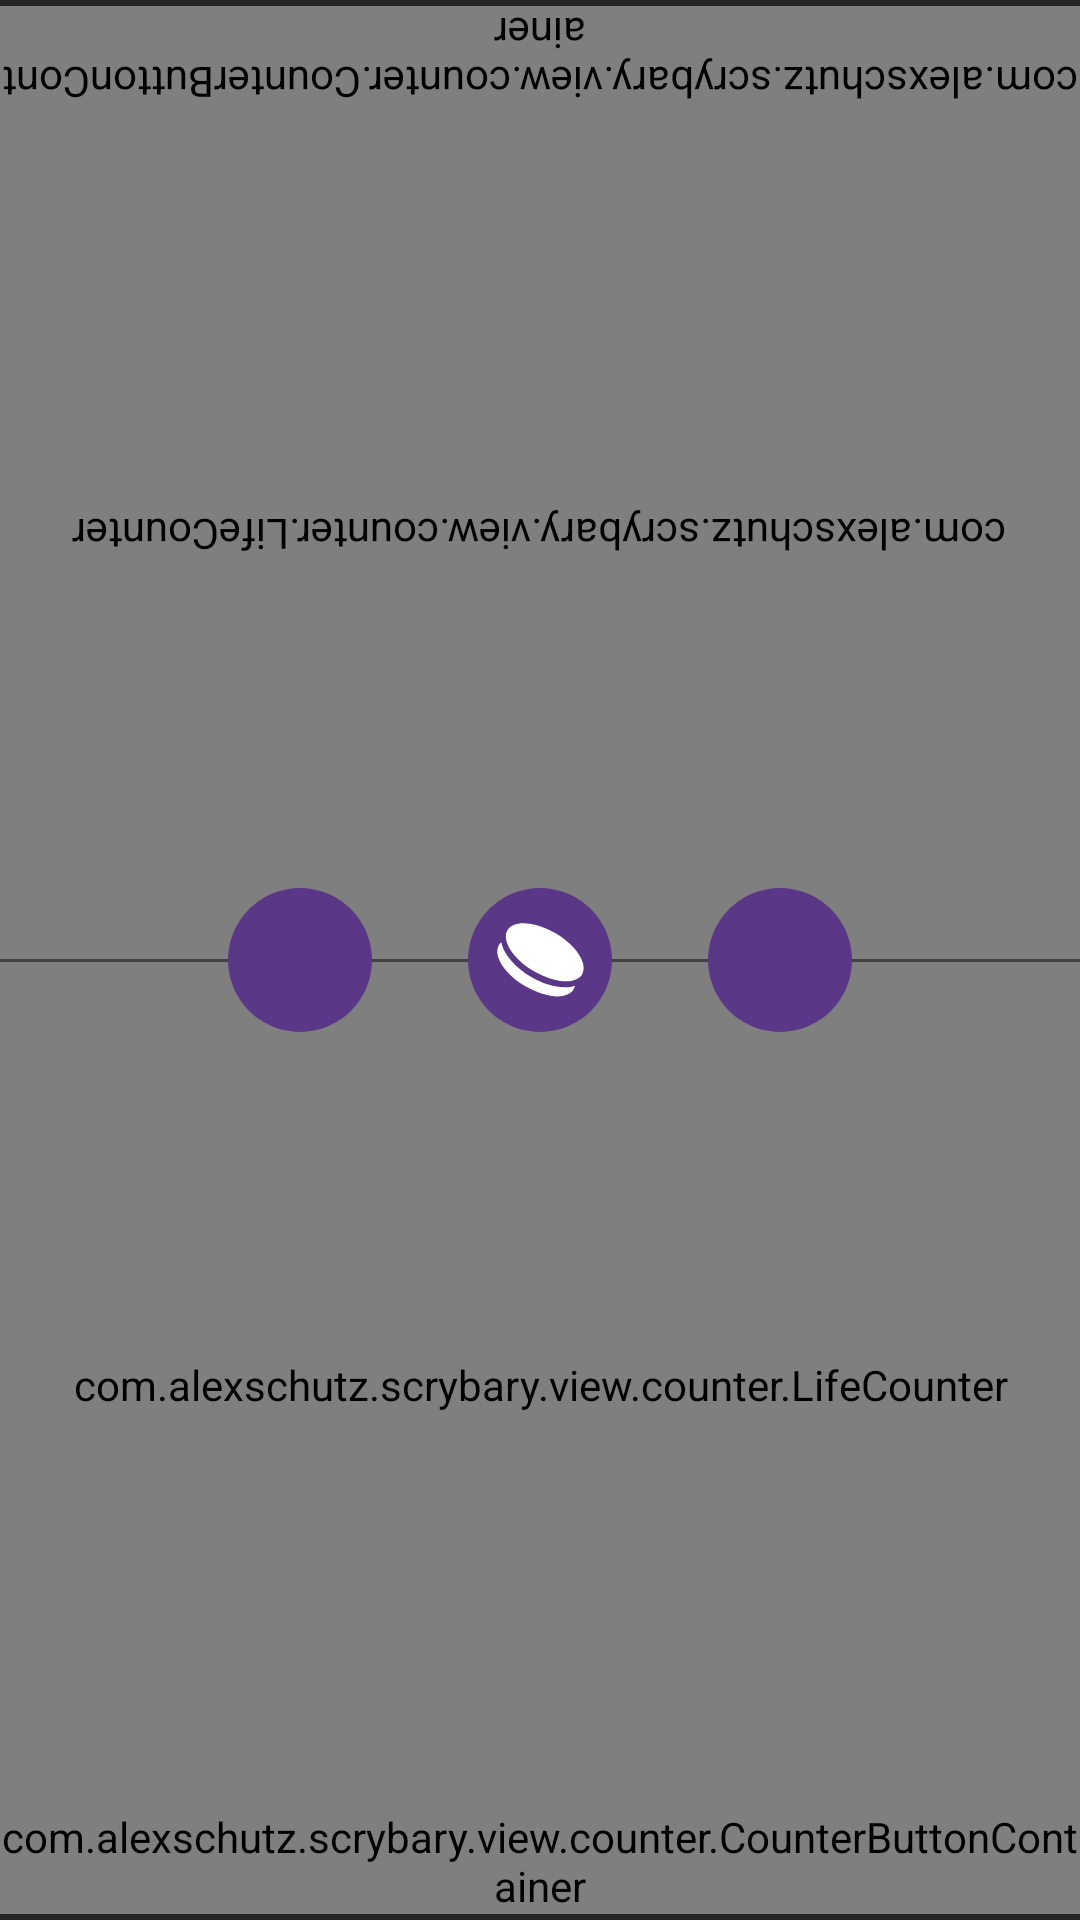

Layout XML and referenced resources for this Android screen:
<!-- AndroidManifest.xml: application theme Theme.Scrybary -->
<!-- res/layout/fragment_counter.xml -->
<?xml version="1.0" encoding="utf-8"?>
<layout xmlns:android="http://schemas.android.com/apk/res/android"
    xmlns:app="http://schemas.android.com/apk/res-auto">

    <data>

        <variable
            name="backListener"
            type="com.alexschutz.scrybary.view.BackButtonListener" />

        <variable
            name="flipListener"
            type="com.alexschutz.scrybary.view.counter.FlipClickListener" />

    </data>

    <androidx.constraintlayout.widget.ConstraintLayout
        android:layout_width="match_parent"
        android:layout_height="match_parent">

        <com.alexschutz.scrybary.view.counter.CounterButtonContainer
            android:id="@+id/top_btn_container"
            android:layout_width="match_parent"
            android:layout_height="wrap_content"
            android:layout_marginTop="2dp"
            android:rotation="180"
            app:layout_constraintBottom_toTopOf="@id/top_life_counter"
            app:layout_constraintTop_toTopOf="parent" />

        <com.alexschutz.scrybary.view.counter.CounterButtonContainer
            android:id="@+id/bottom_btn_container"
            android:layout_width="match_parent"
            android:layout_height="wrap_content"
            android:layout_marginBottom="2dp"
            app:layout_constraintBottom_toBottomOf="parent"
            app:layout_constraintTop_toBottomOf="@id/bottom_life_counter" />

        <com.alexschutz.scrybary.view.counter.LifeCounter
            android:id="@+id/top_life_counter"
            android:layout_width="match_parent"
            android:layout_height="0dp"
            android:rotation="180"
            app:layout_constraintBottom_toTopOf="@+id/divider_line"
            app:layout_constraintTop_toBottomOf="@+id/top_btn_container" />

        <com.alexschutz.scrybary.view.counter.LifeCounter
            android:id="@+id/bottom_life_counter"
            android:layout_width="match_parent"
            android:layout_height="0dp"
            app:layout_constraintBottom_toTopOf="@+id/bottom_btn_container"
            app:layout_constraintTop_toBottomOf="@+id/divider_line" />

        <LinearLayout
            android:id="@+id/divider_line"
            android:layout_width="match_parent"
            android:layout_height="1dp"
            android:background="@color/dimmed_grey"
            android:orientation="horizontal"
            app:layout_constraintBottom_toBottomOf="parent"
            app:layout_constraintTop_toTopOf="parent" />

        <LinearLayout
            android:id="@+id/linearLayout"
            android:layout_width="wrap_content"
            android:layout_height="wrap_content"
            app:layout_constraintBottom_toBottomOf="parent"
            app:layout_constraintEnd_toEndOf="parent"
            app:layout_constraintStart_toStartOf="parent"
            app:layout_constraintTop_toTopOf="parent">

            <ImageButton
                android:id="@+id/btn_back"
                android:layout_width="wrap_content"
                android:layout_height="wrap_content"
                android:layout_marginEnd="32dp"
                android:background="@drawable/counter_button_circle"
                android:contentDescription="@string/back"
                android:onClick="@{backListener::onBackPressed}"
                app:srcCompat="@drawable/ic_arrow_back" />

            <ImageButton
                android:id="@+id/btn_flip"
                android:layout_width="wrap_content"
                android:layout_height="wrap_content"
                android:layout_marginEnd="32dp"
                android:background="@drawable/counter_button_circle"
                android:contentDescription="@string/flip"
                app:srcCompat="@drawable/ic_coin"
                android:onClick="@{flipListener::onFlipClicked}"/>

            <ImageButton
                android:id="@+id/btn_refresh"
                android:layout_width="wrap_content"
                android:layout_height="wrap_content"
                android:background="@drawable/counter_button_circle"
                android:contentDescription="@string/refresh"
                app:srcCompat="@drawable/ic_refresh" />

        </LinearLayout>

        <include
            android:id="@+id/layout_coin"
            layout="@layout/coin_layout" />

    </androidx.constraintlayout.widget.ConstraintLayout>
</layout>
<!-- res/layout/coin_layout.xml (included above) -->
<?xml version="1.0" encoding="utf-8"?>
<androidx.constraintlayout.widget.ConstraintLayout xmlns:android="http://schemas.android.com/apk/res/android"
    xmlns:app="http://schemas.android.com/apk/res-auto"
    android:id="@+id/cl_flip"
    android:layout_width="wrap_content"
    android:layout_height="wrap_content"
    android:visibility="gone"
    app:layout_constraintBottom_toBottomOf="parent"
    app:layout_constraintEnd_toEndOf="parent"
    app:layout_constraintStart_toStartOf="parent"
    app:layout_constraintTop_toTopOf="parent">

    <androidx.constraintlayout.widget.ConstraintLayout
        android:id="@+id/cl_heads"
        android:layout_width="match_parent"
        android:layout_height="match_parent"
        android:visibility="gone">

        <ImageView
            android:id="@+id/iv_heads_bg"
            android:layout_width="match_parent"
            android:layout_height="match_parent"
            android:contentDescription="@string/heads_background"
            android:src="@drawable/coin_bg"
            app:tint="@color/dice_dark" />

        <ImageView
            android:id="@+id/iv_heads_image"
            android:layout_width="0dp"
            android:layout_height="0dp"
            android:contentDescription="@string/heads_image"
            android:padding="20dp"
            android:src="@drawable/head"
            app:layout_constraintBottom_toBottomOf="@+id/iv_heads_bg"
            app:layout_constraintEnd_toEndOf="@+id/iv_heads_bg"
            app:layout_constraintStart_toStartOf="@id/iv_heads_bg"
            app:layout_constraintTop_toTopOf="@+id/iv_heads_bg" />

    </androidx.constraintlayout.widget.ConstraintLayout>

    <androidx.constraintlayout.widget.ConstraintLayout
        android:id="@+id/cl_tails"
        android:layout_width="match_parent"
        android:layout_height="match_parent"
        android:visibility="gone">

        <ImageView
            android:id="@+id/iv_tails_bg"
            android:layout_width="match_parent"
            android:layout_height="match_parent"
            android:contentDescription="@string/tails_background"
            android:src="@drawable/coin_bg"
            app:tint="@color/dice_dark" />

        <ImageView
            android:id="@+id/iv_tails_image"
            android:layout_width="0dp"
            android:layout_height="0dp"
            android:contentDescription="@string/tails_image"
            android:padding="20dp"
            android:src="@drawable/tail"
            app:layout_constraintBottom_toBottomOf="@+id/iv_tails_bg"
            app:layout_constraintEnd_toEndOf="@+id/iv_tails_bg"
            app:layout_constraintStart_toStartOf="@id/iv_tails_bg"
            app:layout_constraintTop_toTopOf="@+id/iv_tails_bg" />

    </androidx.constraintlayout.widget.ConstraintLayout>
</androidx.constraintlayout.widget.ConstraintLayout>
<!-- resources referenced by this layout -->
<resources>
  <color name="dice_dark">#424242</color>
  <color name="dimmed_grey">#424242</color>
  <!-- drawable coin_bg (drawable) -->
  <?xml version="1.0" encoding="utf-8"?>
  <shape xmlns:android="http://schemas.android.com/apk/res/android"
      android:shape="oval">
  
      <solid android:color="@color/dice_dark" />
  
      <size
          android:width="96dp"
          android:height="96dp" />
  </shape>
  <!-- drawable counter_button_circle (drawable) -->
  <?xml version="1.0" encoding="utf-8"?>
  <shape
      xmlns:android="http://schemas.android.com/apk/res/android"
      android:shape="oval">
  
      <solid
          android:color="@color/dark_purple"/>
  
      <size
          android:width="48dp"
          android:height="48dp"/>
  </shape>
  <!-- drawable head (drawable) -->
  <vector xmlns:android="http://schemas.android.com/apk/res/android"
      android:width="512dp"
      android:height="512dp"
      android:viewportWidth="512"
      android:viewportHeight="512">
    <path
        android:fillColor="@color/dice_light"
        android:pathData="M279.999,0c-105.888,0 -192,86.112 -192,192v28.224l-46.304,92.608c-2.496,4.96 -2.208,10.848 0.704,15.552c2.912,4.704 8.064,7.616 13.6,7.616h32v77.056c0,9.408 4.096,18.272 11.296,24.352c7.2,6.08 16.544,8.736 25.888,7.168l58.816,-9.728V496c0,4.704 2.048,9.184 5.664,12.192c2.912,2.464 6.56,3.808 10.336,3.808c0.864,0 1.76,-0.064 2.624,-0.224l192,-32c7.712,-1.28 13.376,-7.936 13.376,-15.776v-98.592c0,-22.272 10.944,-40.128 20.128,-51.232C456.415,280 471.999,236.608 471.999,192C471.999,86.112 385.887,0 279.999,0z"/>
  </vector>
  <!-- drawable ic_coin (drawable) -->
  <vector xmlns:android="http://schemas.android.com/apk/res/android"
      android:width="36dp"
      android:height="33dp"
      android:viewportWidth="40"
      android:viewportHeight="36">
    <path
        android:pathData="M32.9345,27.1527C32.8446,27.6209 32.6998,28.0696 32.4628,28.48C30.2545,32.305 22.2585,31.8262 14.6064,27.4083C6.9543,22.9903 2.5417,16.305 4.75,12.48C4.987,12.0696 5.3009,11.7186 5.6638,11.4079C6.4144,15.5399 10.4743,20.4038 16.6064,23.9441C22.7385,27.4845 28.9807,28.5686 32.9345,27.1527ZM7.9167,6.9952C10.125,3.1703 18.1209,3.6491 25.7731,8.067C33.4252,12.485 37.8378,19.1703 35.6295,22.9952C33.4211,26.8202 25.4252,26.3414 17.7731,21.9234C10.1209,17.5055 5.7083,10.8202 7.9167,6.9952Z"
        android:fillColor="#ffffff"/>
  </vector>
  <string name="back">Back</string>
  <string name="flip">Flip</string>
  <string name="heads_background">Heads background</string>
  <string name="heads_image">Heads image</string>
  <string name="refresh">Refresh</string>
  <string name="tails_background">Tails background</string>
  <string name="tails_image">Tails image</string>
  <color name="dark_purple">#5A3787</color>
  <color name="dice_light">#C4C4C4</color>
  <color name="mid_purple">#7959A1</color>
  <color name="primary_off_white">#F5F5F5</color>
  <color name="light_purple">#9884B2</color>
  <color name="primary_grey">#252525</color>
  <style name="TextViewStyleDark" parent="android:Widget.TextView">
          <item name="fontFamily">@font/montserrat</item>
          <item name="android:textColor">@color/primary_off_white</item>
      </style>
</resources>
